6-way image classification set "Dataset" from GitHub (thutranhsodo/CS231); label vocabulary: dress, hand bag, hat, shirt, shoes, trousers.

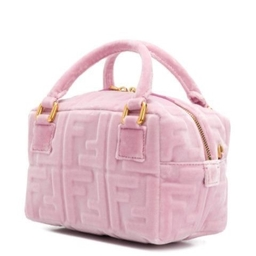
Label: hand bag

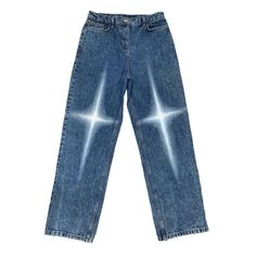
Label: trousers

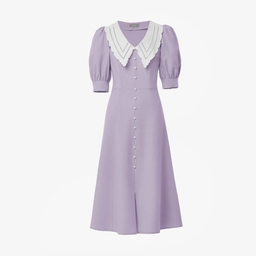
Label: dress

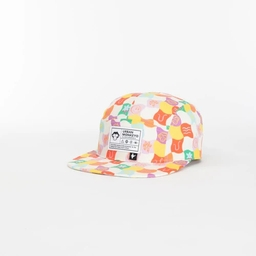
Label: hat

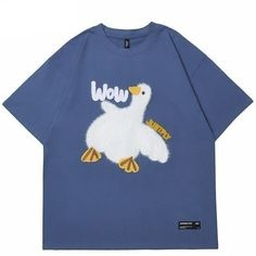
Label: shirt

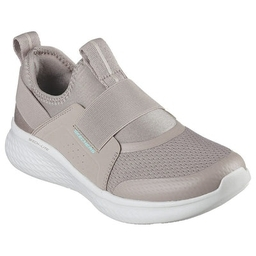
Label: shoes
